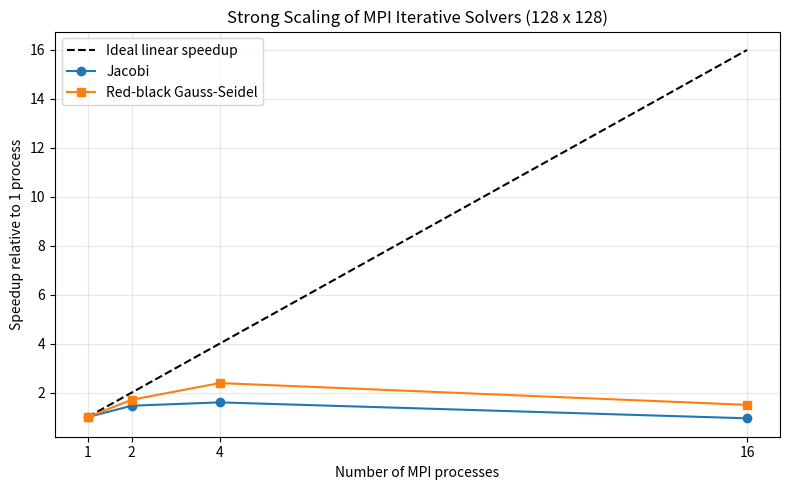

Here is the Python script that generated this plot:

import numpy as np
import matplotlib.pyplot as plt

# MPI process counts
processes = np.array([1, 2, 4, 16])

# Total runtime in seconds, 1000 iterations per trial
jacobi_trials = [
    [0.00725075, 0.00721433, 0.00740147, 0.00723762, 0.00710558],
    [0.00503716, 0.00489926, 0.00489285, 0.00494247, 0.00498266],
    [0.00456627, 0.00451601, 0.00450630, 0.00451970, 0.00455456],
    [0.01050250, 0.00761411, 0.00752560, 0.02894430, 0.00726936],
]

rbgs_trials = [
    [0.0318378, 0.0318939, 0.0317462, 0.0320292, 0.0319254],
    [0.0187463, 0.0184510, 0.0330719, 0.0183328, 0.0186858],
    [0.0139917, 0.0132336, 0.0132705, 0.0135737, 0.0133411],
    [0.0212607, 0.0175896, 0.0178061, 0.0479263, 0.0342006],
]

# Median runtime for each process count
jacobi_time = np.median(jacobi_trials, axis=1)
rbgs_time = np.median(rbgs_trials, axis=1)

# Strong scaling speedup
jacobi_speedup = jacobi_time[0] / jacobi_time
rbgs_speedup = rbgs_time[0] / rbgs_time

plt.figure(figsize=(8, 5))

plt.plot(processes, processes, "k--", label="Ideal linear speedup")
plt.plot(processes, jacobi_speedup, "o-", label="Jacobi")
plt.plot(processes, rbgs_speedup, "s-", label="Red-black Gauss-Seidel")

plt.xlabel("Number of MPI processes")
plt.ylabel("Speedup relative to 1 process")
plt.title("Strong Scaling of MPI Iterative Solvers (128 x 128)")
plt.xticks(processes)
plt.grid(True, alpha=0.3)
plt.legend()
plt.tight_layout()

plt.savefig("speedup.png", dpi=300)
plt.show()

print("MPI ranks | Jacobi speedup | RBGS speedup")
for p, sj, sr in zip(processes, jacobi_speedup, rbgs_speedup):
    print(f"{p:9d} | {sj:14.3f} | {sr:12.3f}")
